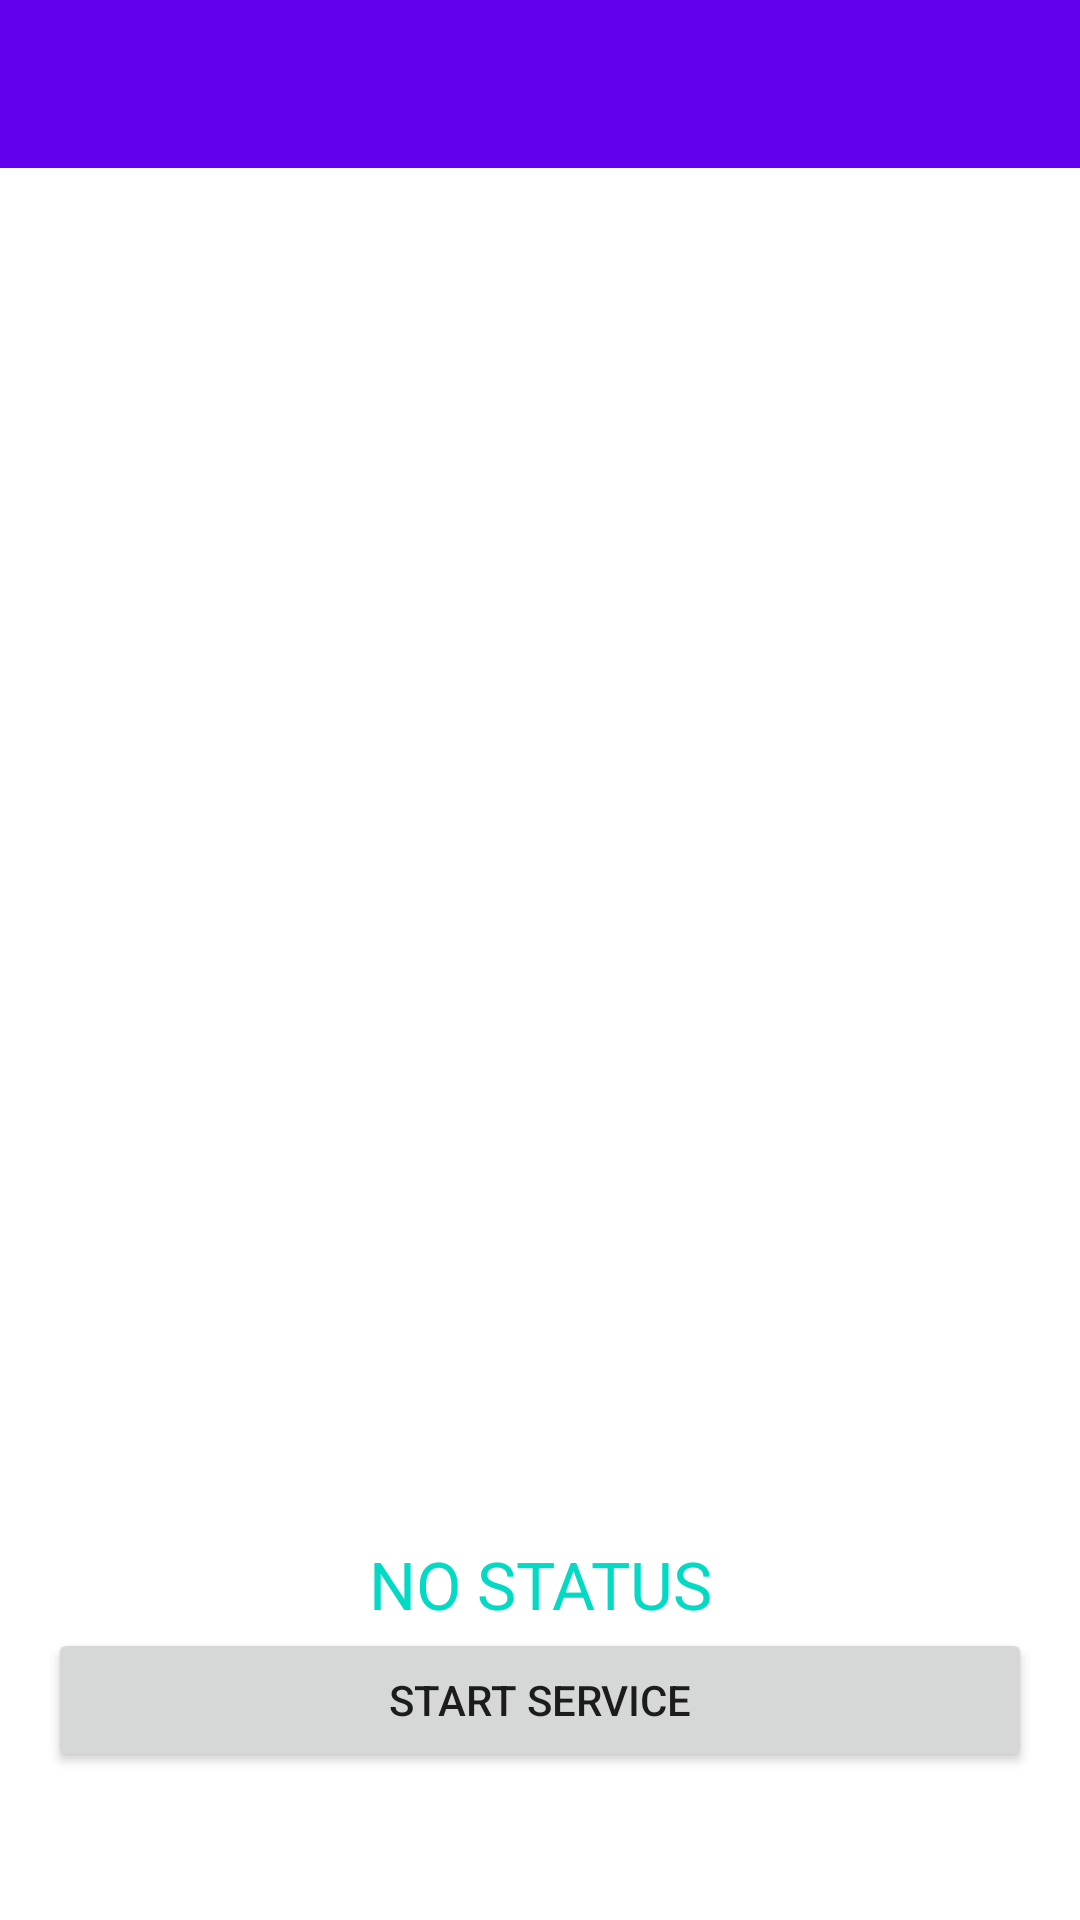

Produce the Android XML layout that renders to this screen, including the resource entries it uses.
<!-- AndroidManifest.xml: application theme Theme.WebNotify -->
<!-- res/layout/activity_main.xml -->
<?xml version="1.0" encoding="utf-8"?>
<LinearLayout xmlns:android="http://schemas.android.com/apk/res/android"
    xmlns:app="http://schemas.android.com/apk/res-auto"
    xmlns:tools="http://schemas.android.com/tools"
    android:layout_width="match_parent"
    android:layout_height="match_parent"
    tools:context=".MainActivity"
    android:orientation="vertical">

    <include layout="@layout/toolbar"
        android:id="@+id/toolbar_main" />

    <LinearLayout
        android:layout_width="match_parent"
        android:layout_height="match_parent"
        android:orientation="vertical"
        android:padding="16dp">
        <ListView
            android:layout_width="match_parent"
            android:layout_height="0dp"
            android:id="@+id/target_list_view"
            android:layout_weight="8"
            android:layout_gravity="top"/>
        <LinearLayout
            android:layout_width="match_parent"
            android:layout_height="0dp"
            android:orientation="vertical"
            android:layout_weight="2"
            android:layout_gravity="bottom">
            <TextView
                android:layout_width="match_parent"
                android:layout_height="wrap_content"
                android:textAppearance="@style/TextAppearance.AppCompat.Large"
                android:text="NO STATUS"
                android:textColor="@color/teal_200"
                android:layout_gravity="center"
                android:id="@+id/service_status"
                android:gravity="center"/>
            <Button
                android:layout_width="match_parent"
                android:layout_height="wrap_content"
                android:text="Start Service"
                android:id="@+id/btn_start_service"/>

            <TextView
                android:layout_width="wrap_content"
                android:layout_height="wrap_content"
                android:id="@+id/last_update_view"/>
        </LinearLayout>
    </LinearLayout>

</LinearLayout>
<!-- res/layout/toolbar.xml (included above) -->
<?xml version="1.0" encoding="utf-8"?>
<androidx.appcompat.widget.Toolbar xmlns:android="http://schemas.android.com/apk/res/android"
    android:layout_width="match_parent"
    android:layout_height="?attr/actionBarSize"
    android:background="?attr/colorPrimary"
    android:theme="@style/Theme.WebNotify">

</androidx.appcompat.widget.Toolbar>
<!-- resources referenced by this layout -->
<resources>
  <style name="Theme.WebNotify" parent="Theme.MaterialComponents.DayNight.NoActionBar">
          
          <item name="colorPrimary">@color/purple_500</item>
          <item name="colorPrimaryVariant">@color/purple_700</item>
          <item name="colorOnPrimary">@color/white</item>
          
          <item name="colorSecondary">@color/teal_200</item>
          <item name="colorSecondaryVariant">@color/teal_700</item>
          <item name="colorOnSecondary">@color/black</item>
          
          <item name="android:statusBarColor">?attr/colorPrimaryVariant</item>
          
      </style>
  <!-- not gathered from this repository: default colours our renderer supplied (Android Studio template values) -->
  <color name="purple_500">#FF6200EE</color>
  <color name="purple_700">#FF3700B3</color>
  <color name="teal_200">#FF03DAC5</color>
  <color name="teal_700">#FF018786</color>
  <color name="black">#FF000000</color>
  <color name="white">#FFFFFFFF</color>
</resources>
